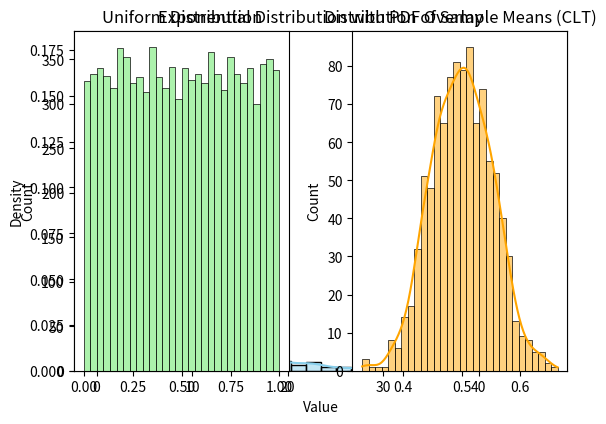

The matplotlib source for this figure:
import random

def simulate_coin_tosses(n=10000):
    heads = 0
    for _ in range(n):
        if random.choice(['H', 'T']) == 'H':
            heads += 1
    tails = n - heads
    print(f"Probability of Heads: {heads/n}")
    print(f"Probability of Tails: {tails/n}")

simulate_coin_tosses()

def simulate_dice_rolls(trials=10000):
    count_sum_7 = 0
    for _ in range(trials):
        die1 = random.randint(1, 6)
        die2 = random.randint(1, 6)
        if die1 + die2 == 7:
            count_sum_7 += 1
    print(f"Probability of sum = 7: {count_sum_7/trials}")

simulate_dice_rolls()

def estimate_at_least_one_six(trials=10000):
    success = 0
    for _ in range(trials):
        if 6 in [random.randint(1, 6) for _ in range(10)]:
            success += 1
    print(f"Probability of at least one 6 in 10 rolls: {success/trials}")

estimate_at_least_one_six()

def simulate_ball_draws(trials=1000):
    colors = ['red']*5 + ['green']*7 + ['blue']*8
    previous_color = None
    blue_then_red = 0
    total_after_blue = 0

    for _ in range(trials):
        current = random.choice(colors)
        if previous_color == 'blue':
            total_after_blue += 1
            if current == 'red':
                blue_then_red += 1
        previous_color = current

    if total_after_blue > 0:
        conditional_prob = blue_then_red / total_after_blue
        print(f"P(Red | Previous was Blue): {conditional_prob}")
    else:
        print("Not enough data for conditional probability")

simulate_ball_draws()

import numpy as np

def discrete_rv_stats():
    sample = np.random.choice([1, 2, 3], size=1000, p=[0.25, 0.35, 0.4])
    mean = np.mean(sample)
    variance = np.var(sample)
    std_dev = np.std(sample)
    print(f"Mean: {mean}, Variance: {variance}, Standard Deviation: {std_dev}")

discrete_rv_stats()

import matplotlib.pyplot as plt
import seaborn as sns

def exponential_distribution_sim():
    data = np.random.exponential(scale=5, size=2000)
    sns.histplot(data, kde=True, stat='density', bins=30, color='skyblue')
    plt.title('Exponential Distribution with PDF Overlay')
    plt.xlabel('Value')
    plt.ylabel('Density')
    plt.show()

exponential_distribution_sim()

def simulate_clt():
    uniform_data = np.random.uniform(0, 1, 10000)
    sample_means = [np.mean(np.random.choice(uniform_data, size=30)) for _ in range(1000)]

    # plot original uniform distribution
    plt.subplot(1, 2, 1)
    sns.histplot(uniform_data, bins=30, color='lightgreen')
    plt.title('Uniform Distribution')

    # plot distribution of sample means
    plt.subplot(1, 2, 2)
    sns.histplot(sample_means, bins=30, color='orange', kde=True)
    plt.title('Distribution of Sample Means (CLT)')

    plt.tight_layout()
    plt.show()

simulate_clt()